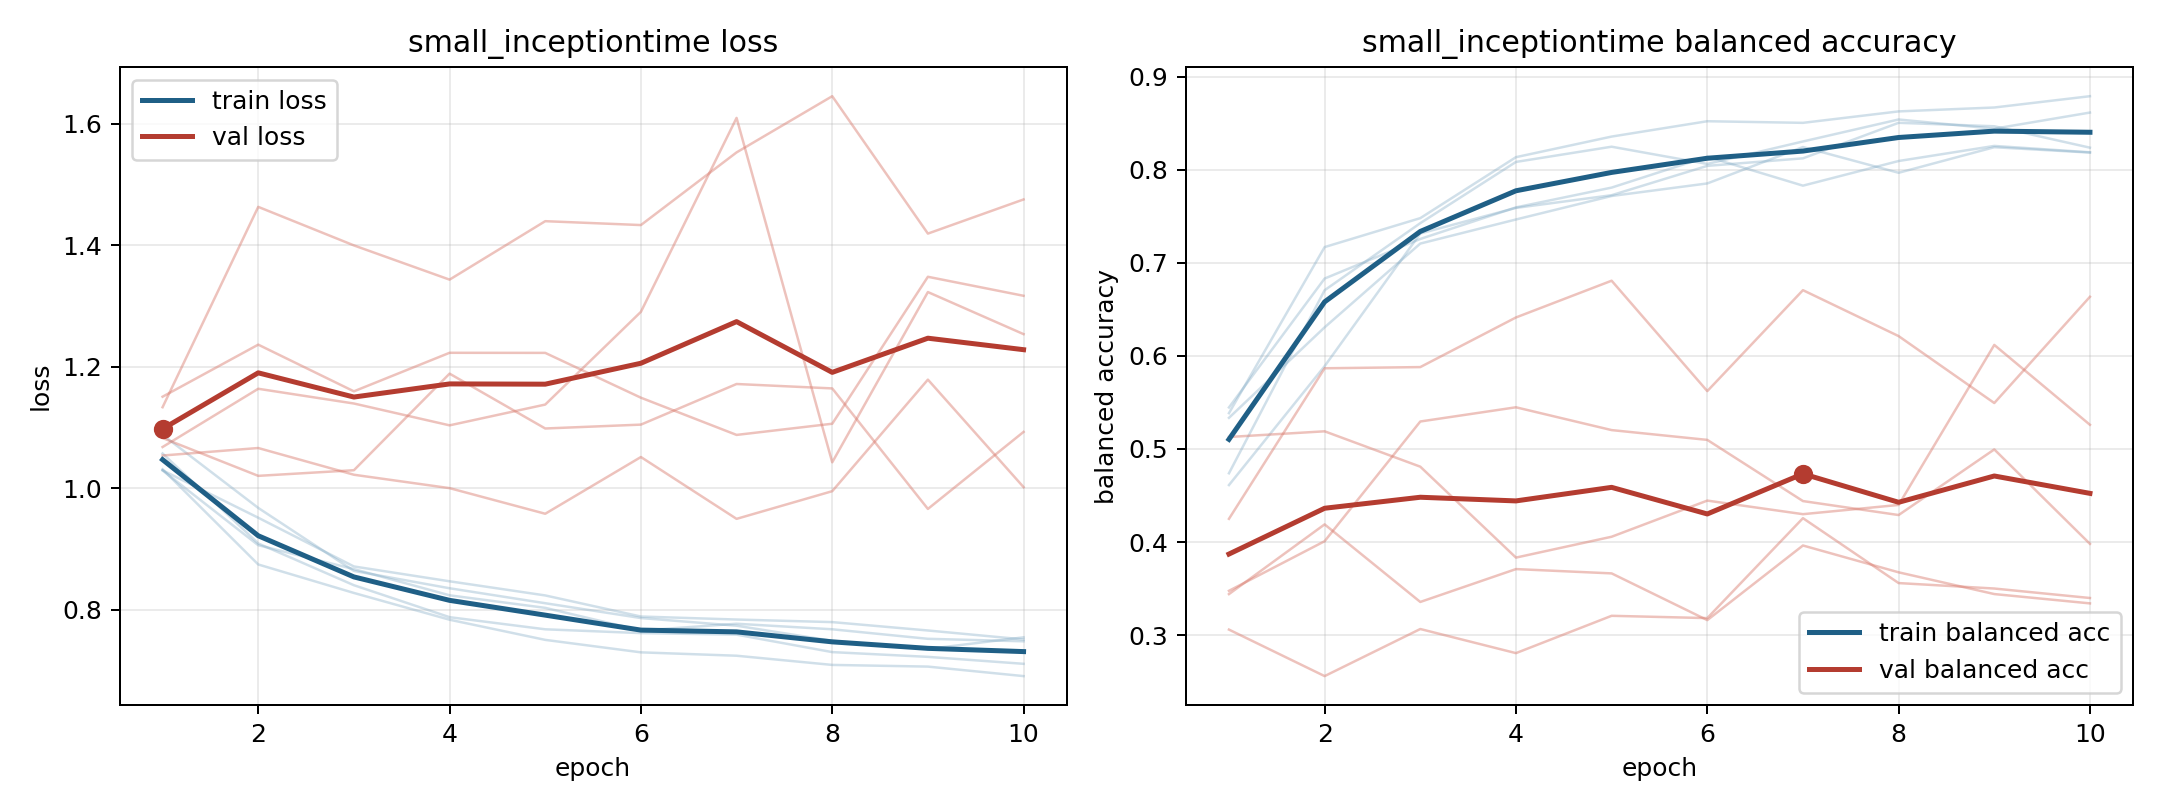

Data behind this chart, as committed beside it:
model, fold, epoch, train_loss, train_balanced_accuracy, val_loss, val_balanced_accuracy
small_inceptiontime, 1, 1, 1.057, 0.4739, 1.068, 0.3475
small_inceptiontime, 1, 2, 0.9092, 0.6706, 1.164, 0.4009
small_inceptiontime, 1, 3, 0.8404, 0.7427, 1.14, 0.5295
small_inceptiontime, 1, 4, 0.7878, 0.8085, 1.104, 0.5448
small_inceptiontime, 1, 5, 0.7678, 0.8249, 1.138, 0.5203
small_inceptiontime, 1, 6, 0.7615, 0.8064, 1.291, 0.5098
small_inceptiontime, 1, 7, 0.759, 0.8305, 1.61, 0.444
small_inceptiontime, 1, 8, 0.7302, 0.8542, 1.043, 0.429
small_inceptiontime, 1, 9, 0.7224, 0.8442, 1.323, 0.4995
small_inceptiontime, 1, 10, 0.711, 0.8616, 1.254, 0.398
small_inceptiontime, 2, 1, 1.088, 0.4612, 1.083, 0.5129
small_inceptiontime, 2, 2, 0.9677, 0.589, 1.02, 0.519
small_inceptiontime, 2, 3, 0.8639, 0.7316, 1.03, 0.481
small_inceptiontime, 2, 4, 0.8354, 0.7591, 1.189, 0.3832
small_inceptiontime, 2, 5, 0.8107, 0.7728, 1.098, 0.4057
small_inceptiontime, 2, 6, 0.7863, 0.8043, 1.105, 0.4445
small_inceptiontime, 2, 7, 0.7737, 0.8124, 1.172, 0.4299
small_inceptiontime, 2, 8, 0.7488, 0.8506, 1.164, 0.4398
small_inceptiontime, 2, 9, 0.7354, 0.8469, 0.966, 0.6118
small_inceptiontime, 2, 10, 0.7546, 0.8239, 1.093, 0.526
small_inceptiontime, 3, 1, 1.031, 0.5385, 1.134, 0.344
small_inceptiontime, 3, 2, 0.8746, 0.717, 1.463, 0.4189
small_inceptiontime, 3, 3, 0.8277, 0.7481, 1.4, 0.3356
small_inceptiontime, 3, 4, 0.7836, 0.8137, 1.344, 0.3709
small_inceptiontime, 3, 5, 0.7504, 0.8358, 1.44, 0.3663
small_inceptiontime, 3, 6, 0.7298, 0.8523, 1.433, 0.316
small_inceptiontime, 3, 7, 0.7243, 0.8505, 1.553, 0.3963
small_inceptiontime, 3, 8, 0.7092, 0.8628, 1.646, 0.3674
small_inceptiontime, 3, 9, 0.7064, 0.867, 1.419, 0.344
small_inceptiontime, 3, 10, 0.6907, 0.8792, 1.476, 0.334
small_inceptiontime, 4, 1, 1.03, 0.5335, 1.054, 0.4249
small_inceptiontime, 4, 2, 0.9515, 0.6308, 1.066, 0.5867
small_inceptiontime, 4, 3, 0.8713, 0.7208, 1.022, 0.588
small_inceptiontime, 4, 4, 0.8469, 0.7467, 1, 0.6414
small_inceptiontime, 4, 5, 0.8236, 0.7719, 0.9581, 0.6809
small_inceptiontime, 4, 6, 0.7888, 0.7854, 1.051, 0.5622
small_inceptiontime, 4, 7, 0.7839, 0.8246, 0.9497, 0.6707
small_inceptiontime, 4, 8, 0.7796, 0.7969, 0.9952, 0.6213
small_inceptiontime, 4, 9, 0.7658, 0.8244, 1.179, 0.5494
small_inceptiontime, 4, 10, 0.7511, 0.8186, 1.002, 0.6636
small_inceptiontime, 5, 1, 1.029, 0.5446, 1.151, 0.3059
small_inceptiontime, 5, 2, 0.9063, 0.6832, 1.237, 0.2559
small_inceptiontime, 5, 3, 0.8669, 0.7257, 1.16, 0.3065
small_inceptiontime, 5, 4, 0.8238, 0.7597, 1.223, 0.2806
small_inceptiontime, 5, 5, 0.8031, 0.781, 1.223, 0.3207
small_inceptiontime, 5, 6, 0.7658, 0.8141, 1.149, 0.3182
small_inceptiontime, 5, 7, 0.7769, 0.783, 1.088, 0.4256
small_inceptiontime, 5, 8, 0.7678, 0.8095, 1.106, 0.3559
small_inceptiontime, 5, 9, 0.7521, 0.8257, 1.348, 0.35
small_inceptiontime, 5, 10, 0.748, 0.8189, 1.317, 0.3398
